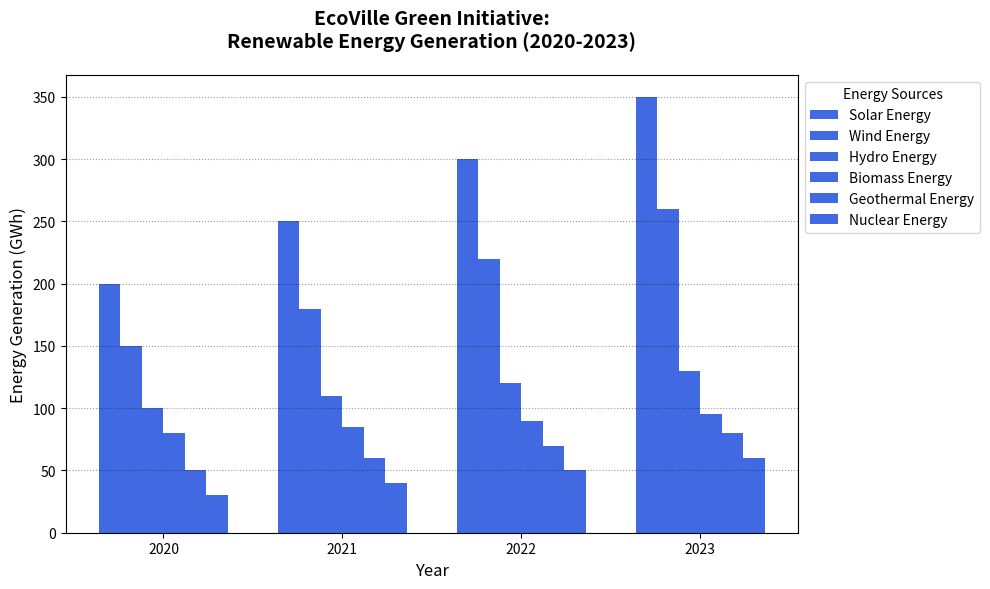

Reproduce this figure in Python.
import matplotlib.pyplot as plt
import numpy as np

years = ['2020', '2021', '2022', '2023']
solar_energy = [200, 250, 300, 350]
wind_energy = [150, 180, 220, 260]
hydro_energy = [100, 110, 120, 130]
biomass_energy = [80, 85, 90, 95]
geothermal_energy = [50, 60, 70, 80]
nuclear_energy = [30, 40, 50, 60]

# Unified color for all energy sources
uniform_color = '#4169e1'

fig, ax = plt.subplots(figsize=(10, 6))

bar_width = 0.12
indices = np.arange(len(years))

ax.bar(indices - bar_width*2.5, solar_energy, label='Solar Energy', color=uniform_color, width=bar_width)
ax.bar(indices - bar_width*1.5, wind_energy, label='Wind Energy', color=uniform_color, width=bar_width)
ax.bar(indices - bar_width*0.5, hydro_energy, label='Hydro Energy', color=uniform_color, width=bar_width)
ax.bar(indices + bar_width*0.5, biomass_energy, label='Biomass Energy', color=uniform_color, width=bar_width)
ax.bar(indices + bar_width*1.5, geothermal_energy, label='Geothermal Energy', color=uniform_color, width=bar_width)
ax.bar(indices + bar_width*2.5, nuclear_energy, label='Nuclear Energy', color=uniform_color, width=bar_width)

ax.set_title('EcoVille Green Initiative:\nRenewable Energy Generation (2020-2023)', fontsize=14, fontweight='bold', pad=20)
ax.set_xlabel('Year', fontsize=12)
ax.set_ylabel('Energy Generation (GWh)', fontsize=12)

ax.set_xticks(indices)
ax.set_xticklabels(years)

ax.yaxis.grid(True, linestyle=':', color='black', alpha=0.4)

ax.legend(title="Energy Sources", loc='upper left', bbox_to_anchor=(1, 1))

plt.tight_layout()

plt.show()
